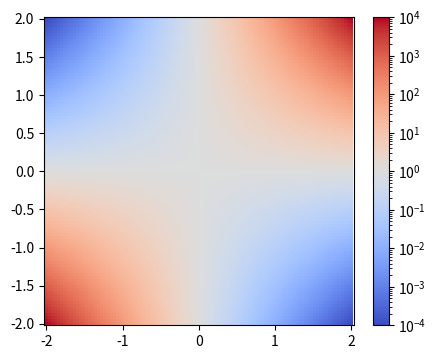

This chart was generated by the following Python code: (Note: this script raises an exception after producing the figure.)
import numpy as np
import matplotlib.pyplot as plt
from matplotlib.colors import LogNorm

xs = np.linspace(-2,2,100)
ys = np.linspace(-2,2,100)
XX,YY = np.meshgrid(xs,ys)
zs = 10**(XX*YY)

plt.figure(facecolor='w',figsize=(5,4))
plt.axes().set_aspect('equal', 'datalim')

#zs[2,2] = np.nan
plt.pcolormesh(XX,YY,zs, cmap='coolwarm', norm=LogNorm(vmin=1e-4, vmax=1e4))
cbar = plt.colorbar()
cbar.set_clim(1e-4,1e4)
cbar.set_label("color bar")

plt.show()
